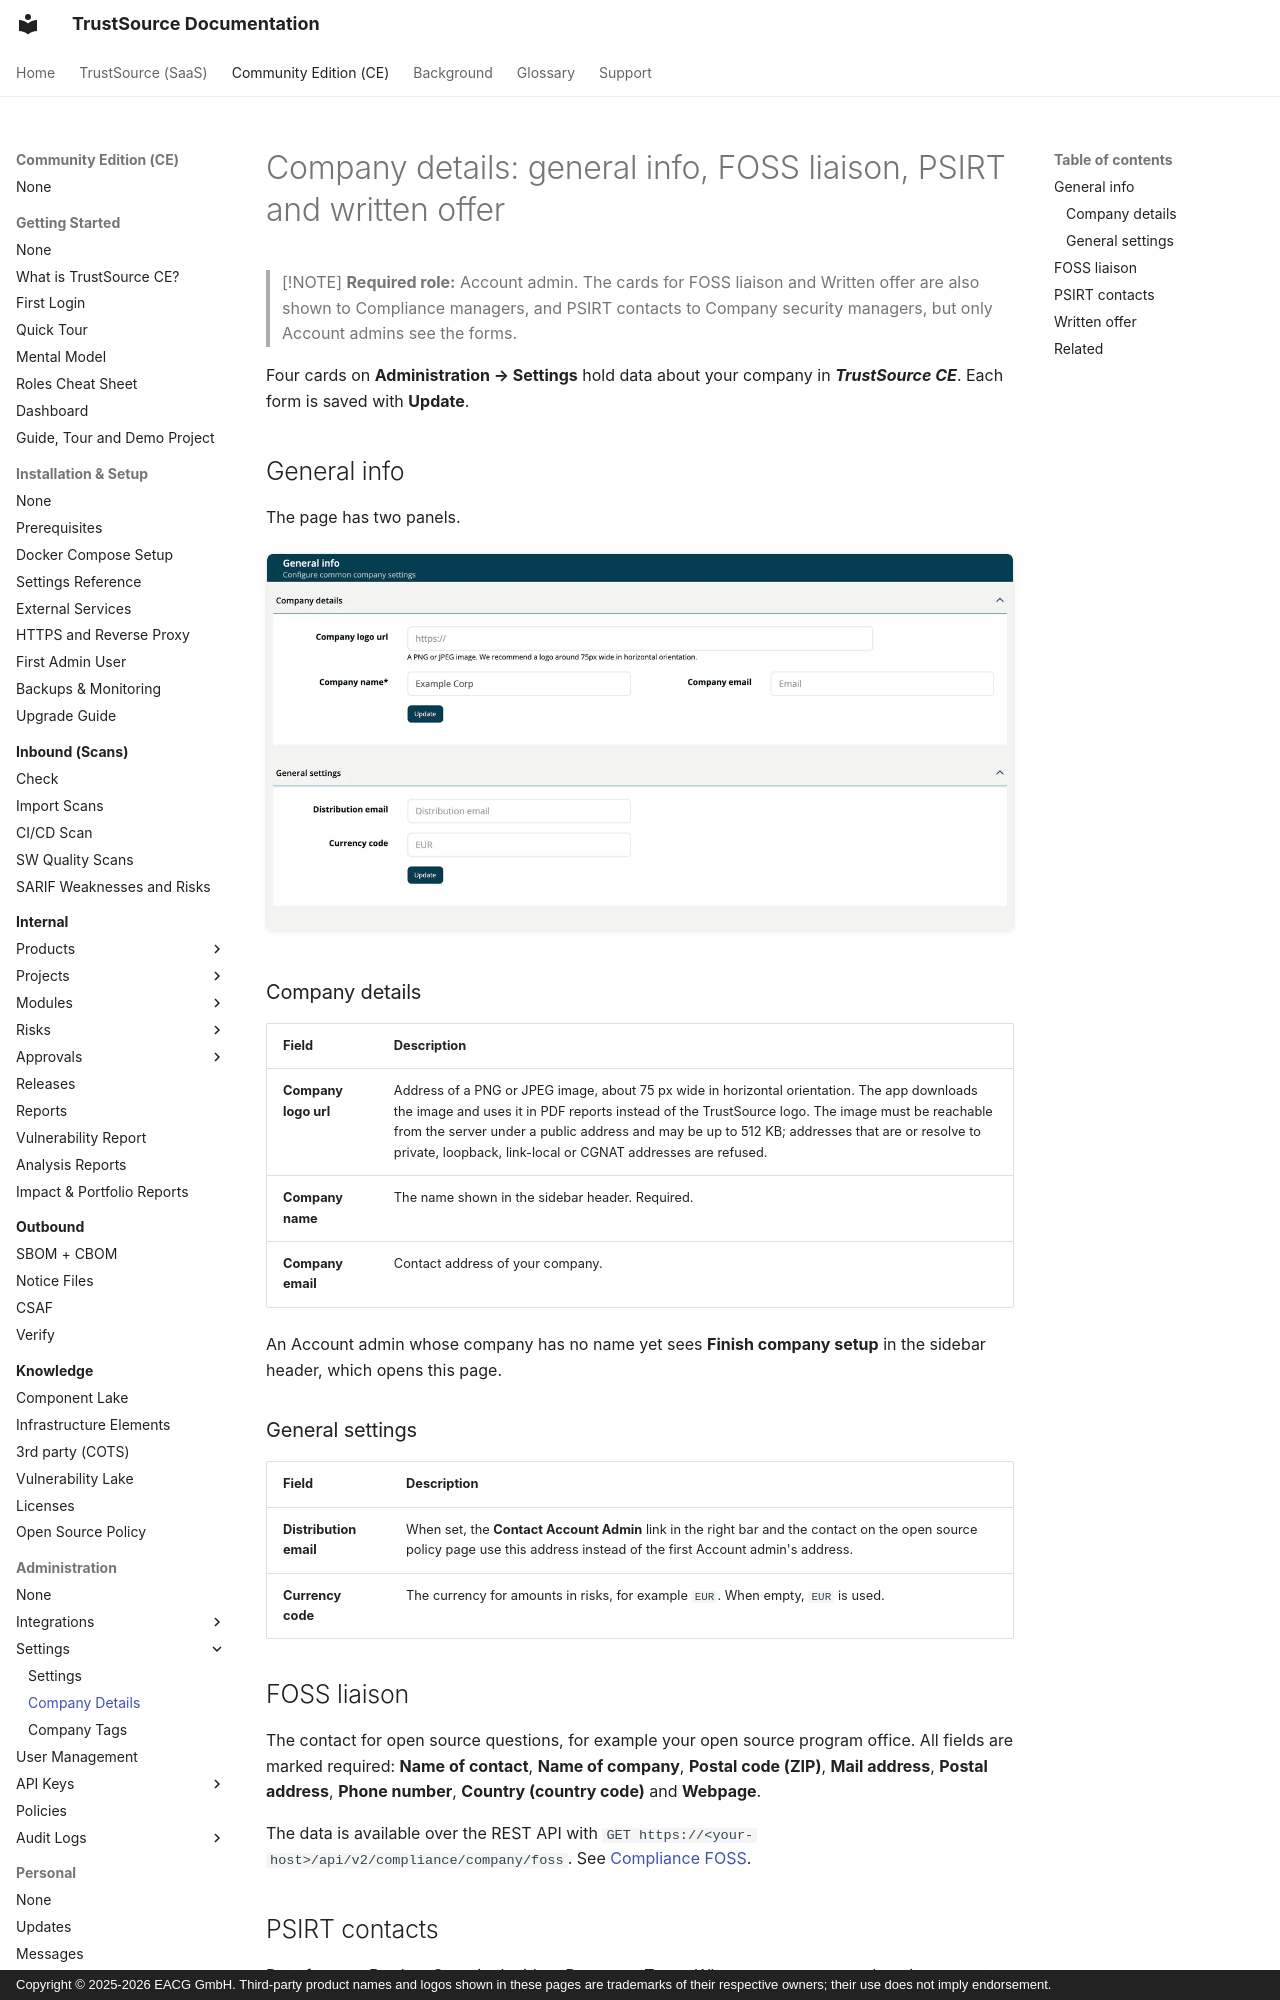

repository: TrustSource/ts-docs · page: ce/06-administration/02a-company-details/index.html · generator: mkdocs · copyright: Copyright © 2025-2026 EACG GmbH. Third-party product names and logos shown in these pages are trademarks of their respective owners; their use does not imply endorsement.

# Company details: general info, FOSS liaison, PSIRT and written offer

> [!NOTE]
> **Required role:** Account admin. The cards for FOSS liaison and Written offer are also shown to Compliance managers, and PSIRT contacts to Company security managers, but only Account admins see the forms.

Four cards on **Administration → Settings** hold data about your company in ***TrustSource CE***. Each form is saved with **Update**.

## General info

The page has two panels.

![The General info page with the Company details panel (Company logo url, Company name, Company email) and the General settings panel (Distribution email, Currency code), each with an Update button.](../../assets/images/ce/06-administration/02a-company-details-1.webp)

### Company details

| Field | Description |
|---|---|
| **Company logo url** | Address of a PNG or JPEG image, about 75 px wide in horizontal orientation. The app downloads the image and uses it in PDF reports instead of the TrustSource logo. The image must be reachable from the server under a public address and may be up to 512 KB; addresses that are or resolve to private, loopback, link-local or CGNAT addresses are refused. |
| **Company name** | The name shown in the sidebar header. Required. |
| **Company email** | Contact address of your company. |

An Account admin whose company has no name yet sees **Finish company setup** in the sidebar header, which opens this page.

### General settings

| Field | Description |
|---|---|
| **Distribution email** | When set, the **Contact Account Admin** link in the right bar and the contact on the open source policy page use this address instead of the first Account admin's address. |
| **Currency code** | The currency for amounts in risks, for example `EUR`. When empty, `EUR` is used. |
